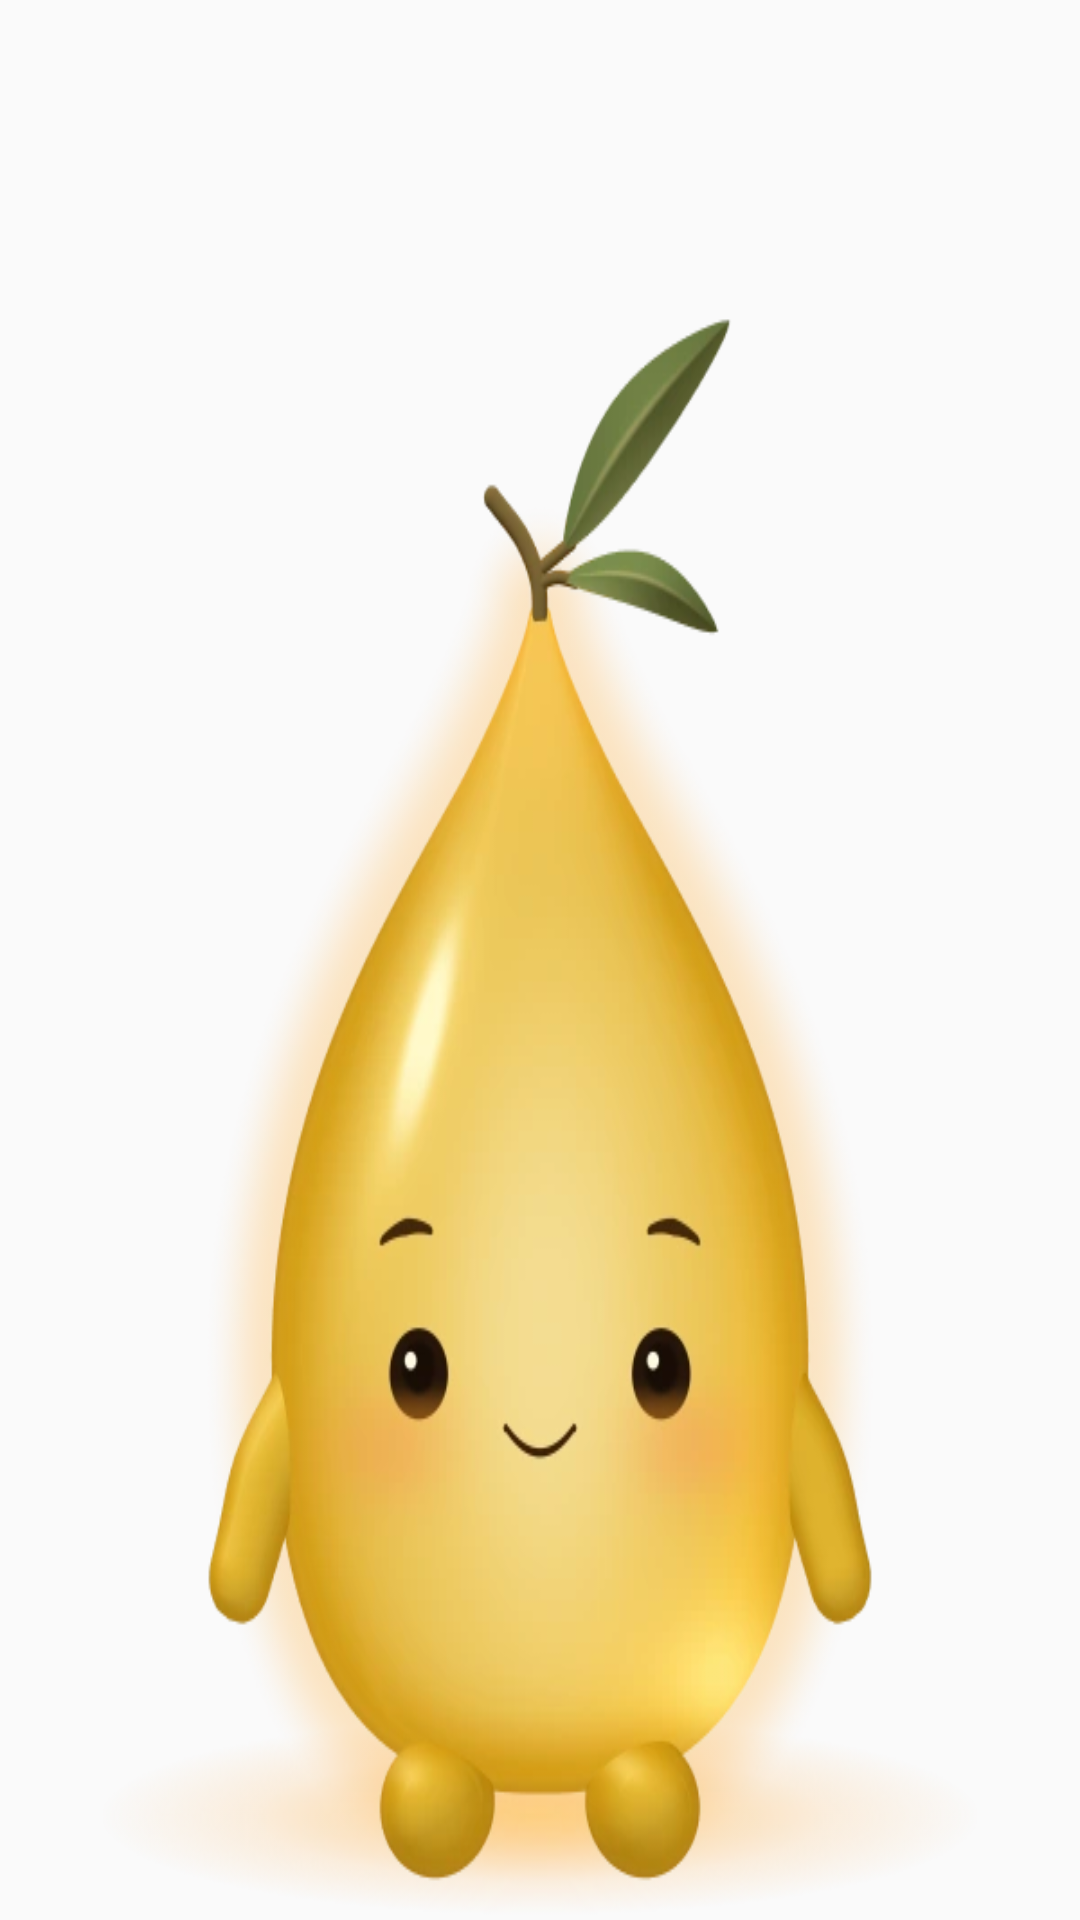

Here is an Android app screen rendered from its layout file. Give the layout XML and the strings, colors and styles it references.
<!-- AndroidManifest.xml: application theme AppTheme -->
<!-- res/layout/hafiz_widget_motion_blink_glow_halo.xml -->
<?xml version="1.0" encoding="utf-8"?>
<ProgressBar xmlns:android="http://schemas.android.com/apk/res/android"
    android:layout_width="match_parent"
    android:layout_height="match_parent"
    android:minWidth="0dp"
    android:minHeight="0dp"
    android:maxWidth="1dp"
    android:maxHeight="1dp"
    android:indeterminateOnly="true"
    android:indeterminate="true"
    android:indeterminateTint="@null"
    android:indeterminateDrawable="@drawable/hafiz_widget_anim_blink_glow_halo"
    android:importantForAccessibility="no"/>
<!-- resources referenced by this layout -->
<resources>
  <!-- drawable hafiz_widget_anim_blink_glow_halo (drawable) -->
  <?xml version="1.0" encoding="utf-8"?>
  <animation-list xmlns:android="http://schemas.android.com/apk/res/android" android:oneshot="false">
      <item android:drawable="@drawable/hafiz_widget_zayt_glow_halo" android:duration="4200"/>
      <item android:drawable="@drawable/hafiz_widget_zayt_glow_halo_blink" android:duration="250"/>
      <item android:drawable="@drawable/hafiz_widget_zayt_glow_halo" android:duration="6100"/>
      <item android:drawable="@drawable/hafiz_widget_zayt_glow_halo_blink" android:duration="250"/>
  </animation-list>
  <style name="AppTheme" parent="Theme.AppCompat.DayNight.NoActionBar">
      <item name="android:editTextBackground">@drawable/rn_edit_text_material</item>
      <item name="colorPrimary">@color/colorPrimary</item>
      <item name="android:statusBarColor">@android:color/transparent</item>
      <item name="android:navigationBarColor">@android:color/transparent</item>
      
      <item name="android:enforceNavigationBarContrast" tools:targetApi="29">false</item>
    </style>
  <!-- drawable hafiz_widget_zayt_glow_halo: webp bitmap (drawable-nodpi, 48374 bytes) -->
  <!-- drawable hafiz_widget_zayt_glow_halo_blink: webp bitmap (drawable-nodpi, 131186 bytes) -->
  <color name="colorPrimary">#023c69</color>
</resources>
